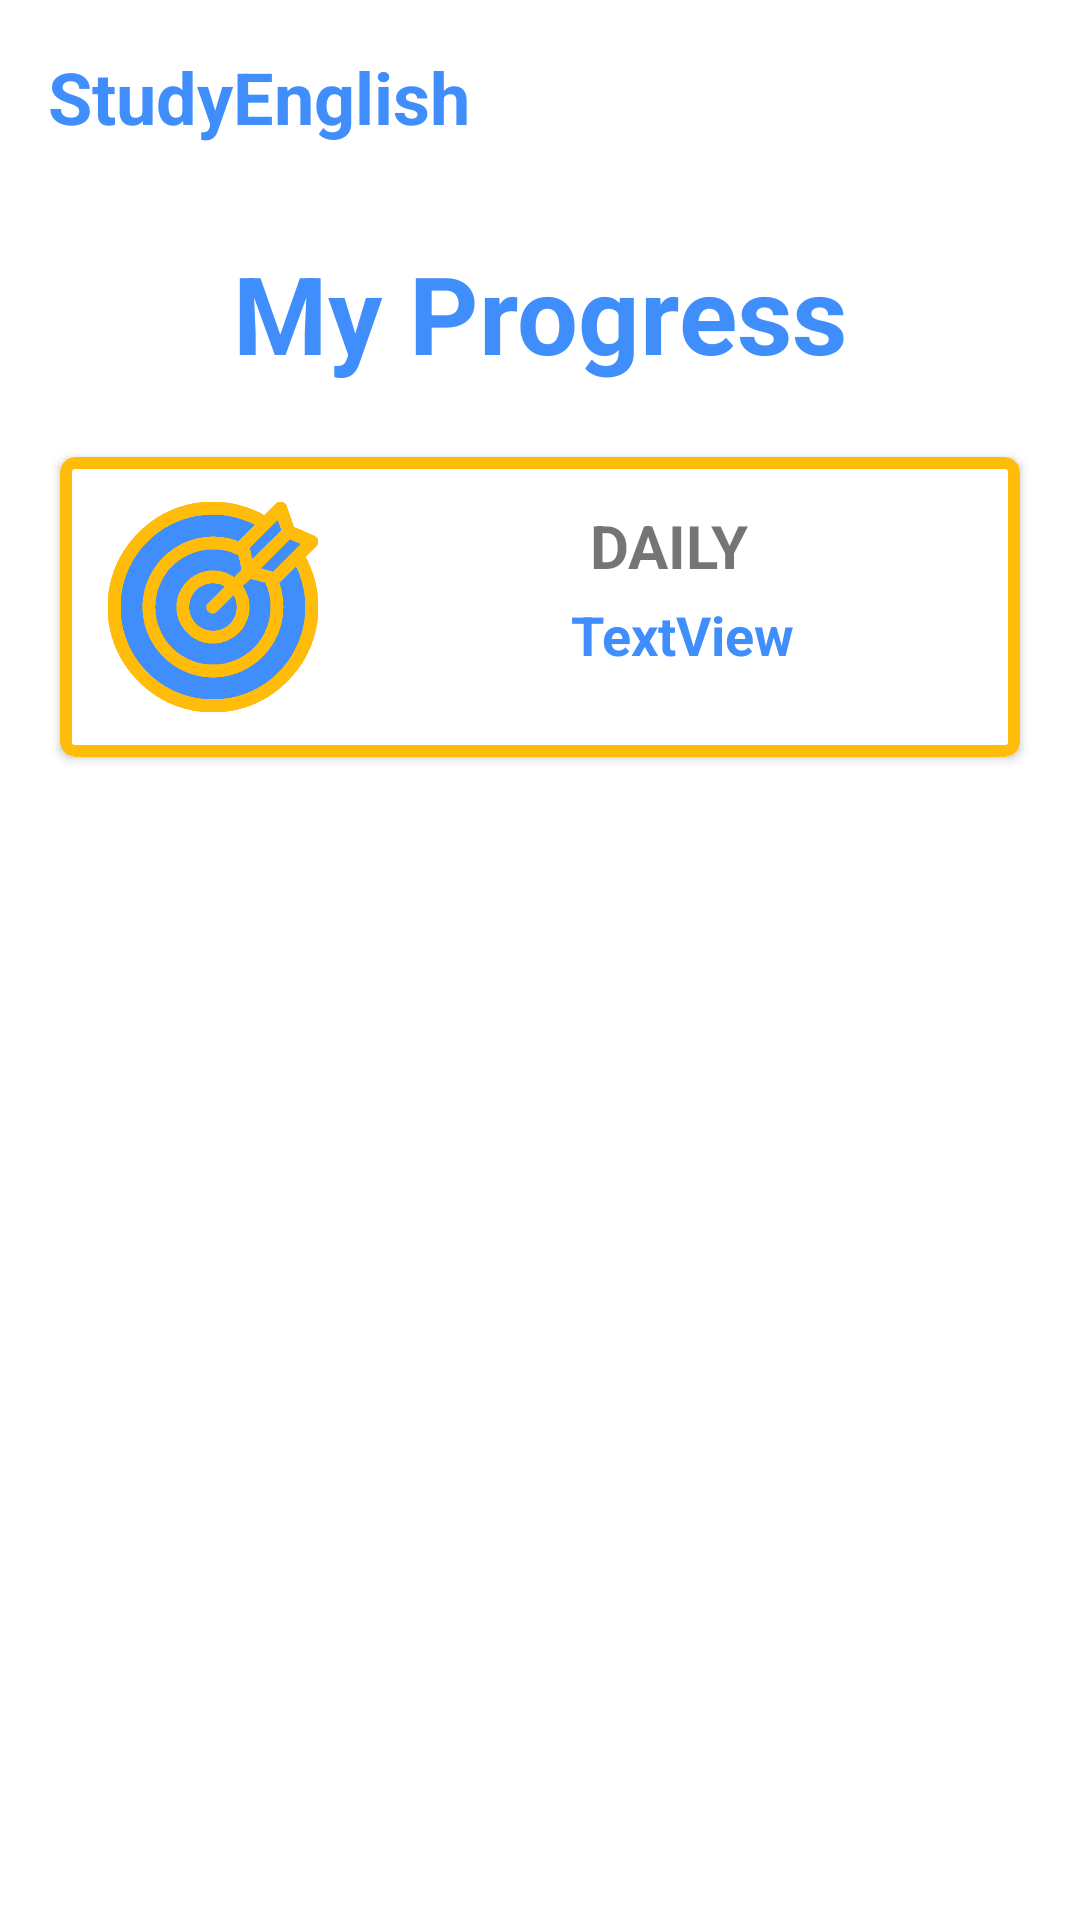

Write the Android layout XML for this screen, with the resource values it uses.
<!-- AndroidManifest.xml: application theme Theme.StudyEnglish1 -->
<!-- res/layout/fragment_progress_page.xml -->
<?xml version="1.0" encoding="utf-8"?>
<androidx.constraintlayout.widget.ConstraintLayout xmlns:android="http://schemas.android.com/apk/res/android"
    xmlns:app="http://schemas.android.com/apk/res-auto"
    xmlns:tools="http://schemas.android.com/tools"
    android:layout_width="match_parent"
    android:layout_height="match_parent"
    android:backgroundTint="@color/white_background"
    tools:context=".ProgressPage">

    <TextView
        android:id="@+id/header_name"
        android:layout_width="wrap_content"
        android:layout_height="wrap_content"
        android:layout_marginStart="16dp"
        android:layout_marginTop="16dp"
        android:text="@string/app_name"
        android:textColor="@color/blue_app"
        android:textSize="24sp"
        android:textStyle="bold"
        app:layout_constraintStart_toStartOf="parent"
        app:layout_constraintTop_toTopOf="parent" />

    <TextView
        android:id="@+id/text_title"
        android:layout_width="wrap_content"
        android:layout_height="wrap_content"
        android:layout_marginTop="80dp"
        android:text="@string/my_progress"
        android:textColor="@color/blue_app"
        android:textSize="36sp"
        android:textStyle="bold"
        app:layout_constraintEnd_toEndOf="parent"
        app:layout_constraintHorizontal_bias="0.5"
        app:layout_constraintStart_toStartOf="parent"
        app:layout_constraintTop_toTopOf="parent" />

    <androidx.cardview.widget.CardView
        android:id="@+id/banner_outline"
        android:layout_width="320dp"
        android:layout_height="100dp"
        android:layout_marginTop="24dp"
        app:cardCornerRadius="5dp"
        app:layout_constraintEnd_toEndOf="parent"
        app:layout_constraintHorizontal_bias="0.5"
        app:layout_constraintStart_toStartOf="parent"
        app:layout_constraintTop_toBottomOf="@+id/text_title">

        <androidx.constraintlayout.widget.ConstraintLayout
            android:id="@+id/banner_layout"
            android:layout_width="match_parent"
            android:layout_height="match_parent"
            android:background="@drawable/yellow_button_outline_bg">

            <ImageView
                android:id="@+id/image_view_goal"
                android:layout_width="70dp"
                android:layout_height="70dp"
                android:layout_marginStart="16dp"
                android:src="@drawable/goals_colour2"
                app:layout_constraintBottom_toBottomOf="parent"
                app:layout_constraintStart_toStartOf="parent"
                app:layout_constraintTop_toTopOf="parent" />

            <TextView
                android:id="@+id/text_view_current_goals"
                android:layout_width="wrap_content"
                android:layout_height="wrap_content"
                android:layout_marginTop="4dp"
                android:gravity="center"
                android:text="TextView"
                android:textColor="@color/blue_app"
                android:textSize="18sp"
                android:textStyle="bold"
                app:layout_constraintEnd_toEndOf="parent"
                app:layout_constraintHorizontal_bias="0.529"
                app:layout_constraintStart_toEndOf="@+id/image_view_goal"
                app:layout_constraintTop_toBottomOf="@+id/text_view_daily_goals" />

            <TextView
                android:id="@+id/text_view_daily_goals"
                android:layout_width="wrap_content"
                android:layout_height="wrap_content"
                android:layout_marginTop="16dp"
                android:text="@string/daily"
                android:textSize="20sp"
                android:textStyle="bold"
                app:layout_constraintEnd_toEndOf="parent"
                app:layout_constraintStart_toEndOf="@+id/image_view_goal"
                app:layout_constraintTop_toTopOf="parent" />

        </androidx.constraintlayout.widget.ConstraintLayout>
    </androidx.cardview.widget.CardView>

    <ListView
        android:id="@+id/list_view_progress"
        android:layout_width="match_parent"
        android:layout_height="367dp"
        android:layout_marginStart="16dp"
        android:layout_marginEnd="16dp"
        android:layout_marginBottom="100dp"
        app:layout_constraintBottom_toBottomOf="parent"
        app:layout_constraintEnd_toEndOf="parent"
        app:layout_constraintStart_toStartOf="parent" />

    <TextView
        android:id="@+id/text_view_no_progress"
        android:layout_width="249dp"
        android:layout_height="wrap_content"
        android:padding="8dp"
        android:textSize="20sp"
        android:textStyle="bold"
        app:layout_constraintBottom_toBottomOf="parent"
        app:layout_constraintEnd_toEndOf="parent"
        app:layout_constraintHorizontal_bias="0.5"
        app:layout_constraintStart_toStartOf="parent"
        app:layout_constraintTop_toTopOf="parent" />

</androidx.constraintlayout.widget.ConstraintLayout>
<!-- resources referenced by this layout -->
<resources>
  <color name="blue_app">#3F8EFC</color>
  <color name="white_background">#F8F8F8</color>
  <!-- drawable goals_colour2: png bitmap (drawable, 12417 bytes) -->
  <!-- drawable yellow_button_outline_bg (drawable) -->
  <?xml version="1.0" encoding="utf-8"?>
  <shape xmlns:android="http://schemas.android.com/apk/res/android"
      android:shape="rectangle">
      <gradient android:startColor="#ffffff"
          android:endColor="#ffffff"
          android:angle="270" />
      <corners android:radius="3dp" />
      <stroke android:width="4dp" android:color="@color/yellow_app" />
  </shape>
  <string name="app_name">StudyEnglish</string>
  <string name="daily">DAILY</string>
  <string name="my_progress">My Progress</string>
  <style name="Theme.StudyEnglish1" parent="Theme.MaterialComponents.DayNight.DarkActionBar">
          
          <item name="colorPrimary">@color/purple_500</item>
          <item name="colorPrimaryVariant">@color/purple_700</item>
          <item name="colorOnPrimary">@color/white</item>
          
          <item name="colorSecondary">@color/teal_200</item>
          <item name="colorSecondaryVariant">@color/teal_700</item>
          <item name="colorOnSecondary">@color/black</item>
          
          <item name="android:statusBarColor" tools:targetApi="l">?attr/colorPrimaryVariant</item>
          
      </style>
  <color name="yellow_app">#FFBC0A</color>
  <color name="purple_500">#FF6200EE</color>
  <color name="purple_700">#FF3700B3</color>
  <color name="white">#FFFFFFFF</color>
  <color name="teal_200">#FF03DAC5</color>
  <color name="teal_700">#FF018786</color>
  <color name="black">#FF000000</color>
</resources>
